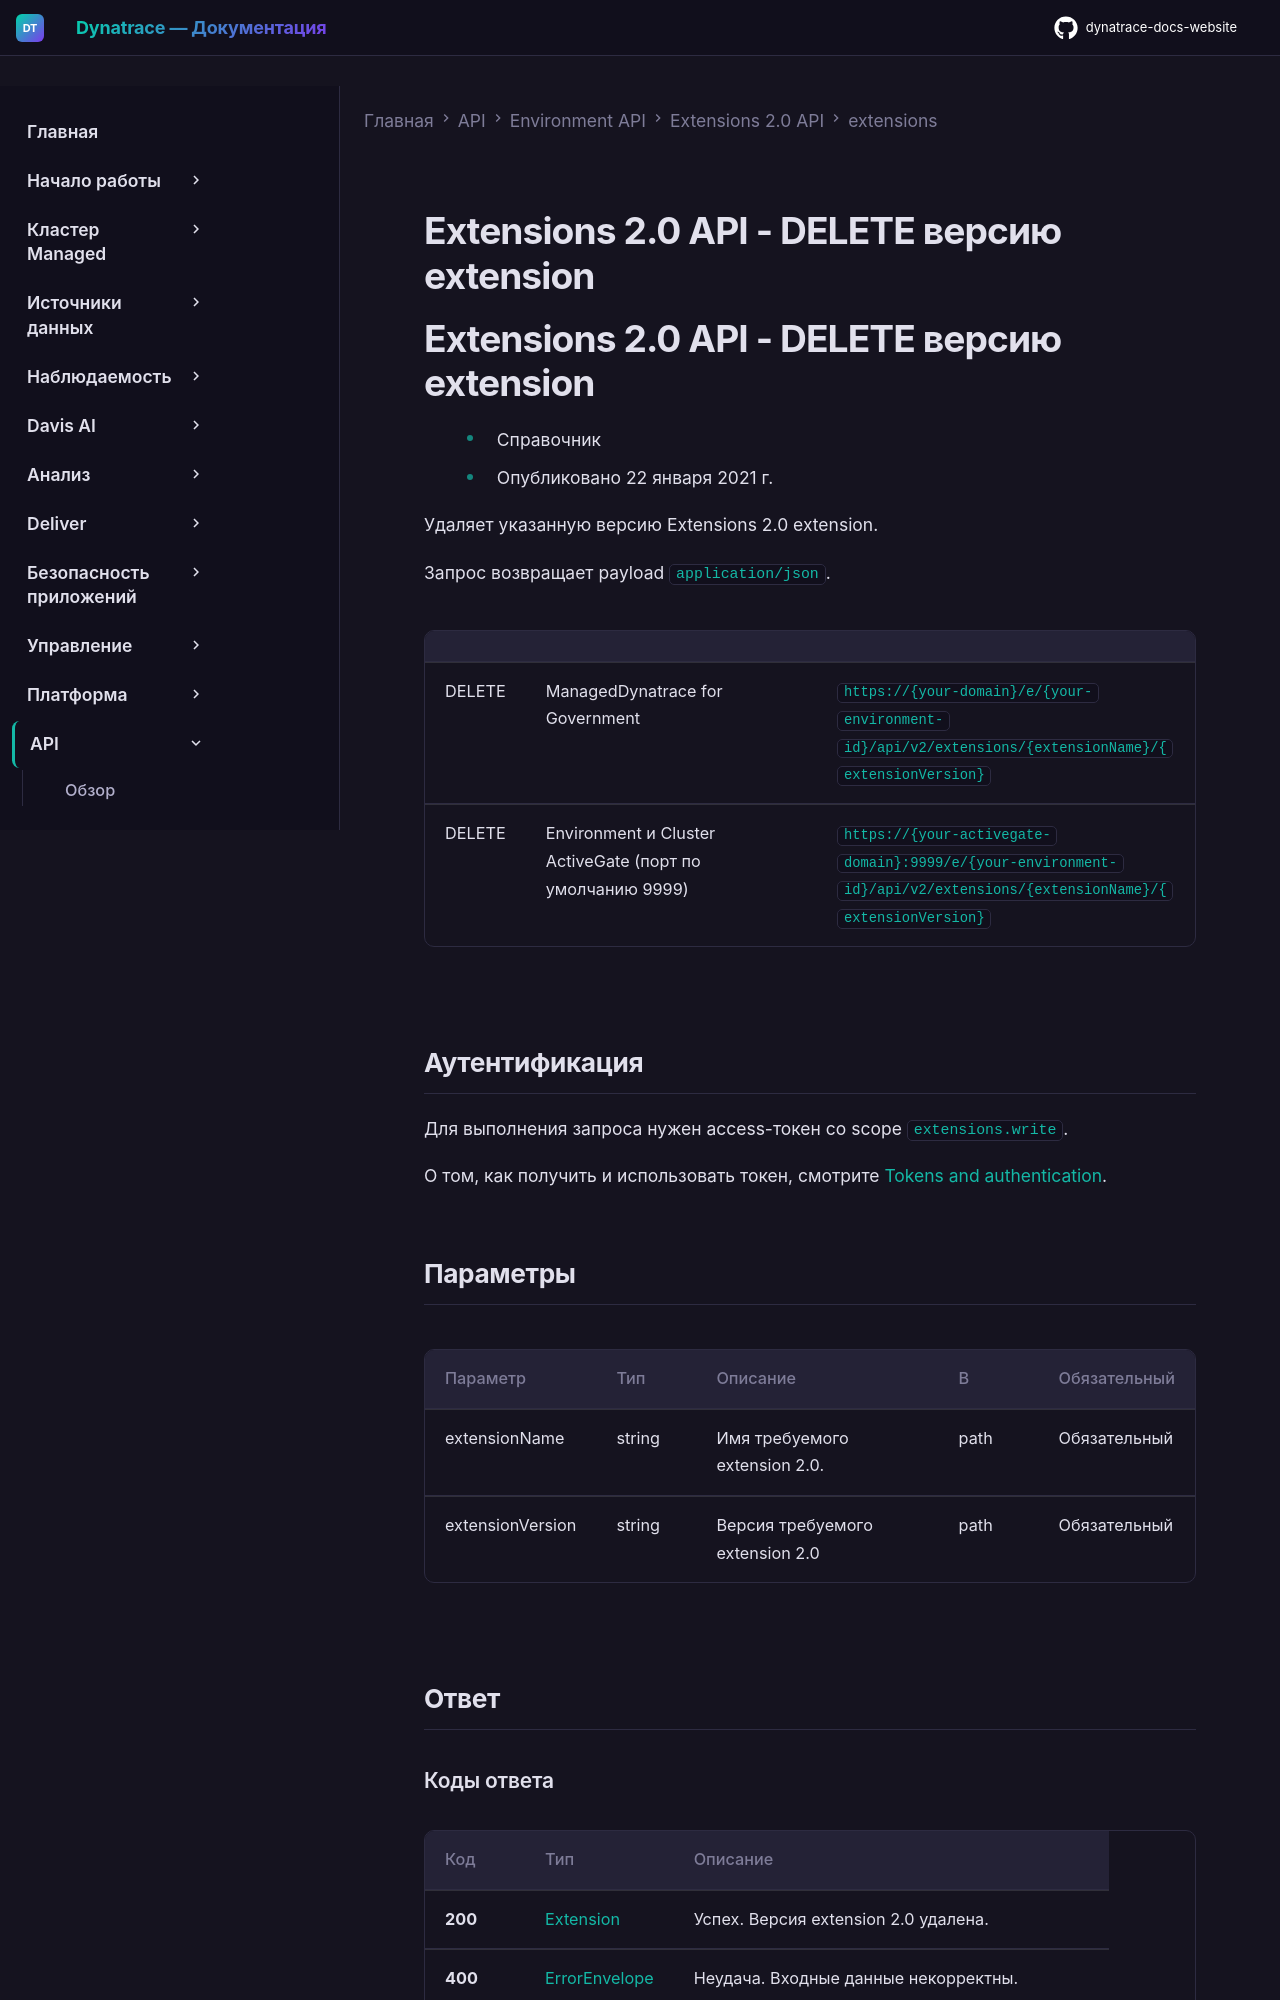

repository: Yerkebulan-Ardabayev/dynatrace-docs-website · page: managed-ru/dynatrace-api/environment-api/extensions-20/extensions/del-version/index.html · generator: mkdocs

---
title: Extensions 2.0 API - DELETE версию extension
source: https://docs.dynatrace.com/managed/dynatrace-api/environment-api/extensions-20/extensions/del-version
scraped: 2026-05-12T11:56:32.722591
---

# Extensions 2.0 API - DELETE версию extension

# Extensions 2.0 API - DELETE версию extension

* Справочник
* Опубликовано 22 января 2021 г.

Удаляет указанную версию Extensions 2.0 extension.

Запрос возвращает payload `application/json`.

|  |  |  |
| --- | --- | --- |
| DELETE | ManagedDynatrace for Government | `https://{your-domain}/e/{your-environment-id}/api/v2/extensions/{extensionName}/{extensionVersion}` |
| DELETE | Environment и Cluster ActiveGate (порт по умолчанию 9999) | `https://{your-activegate-domain}:9999/e/{your-environment-id}/api/v2/extensions/{extensionName}/{extensionVersion}` |

## Аутентификация

Для выполнения запроса нужен access-токен со scope `extensions.write`.

О том, как получить и использовать токен, смотрите [Tokens and authentication](/managed/discover-dynatrace/references/dynatrace-api/basics/dynatrace-api-authentication).
